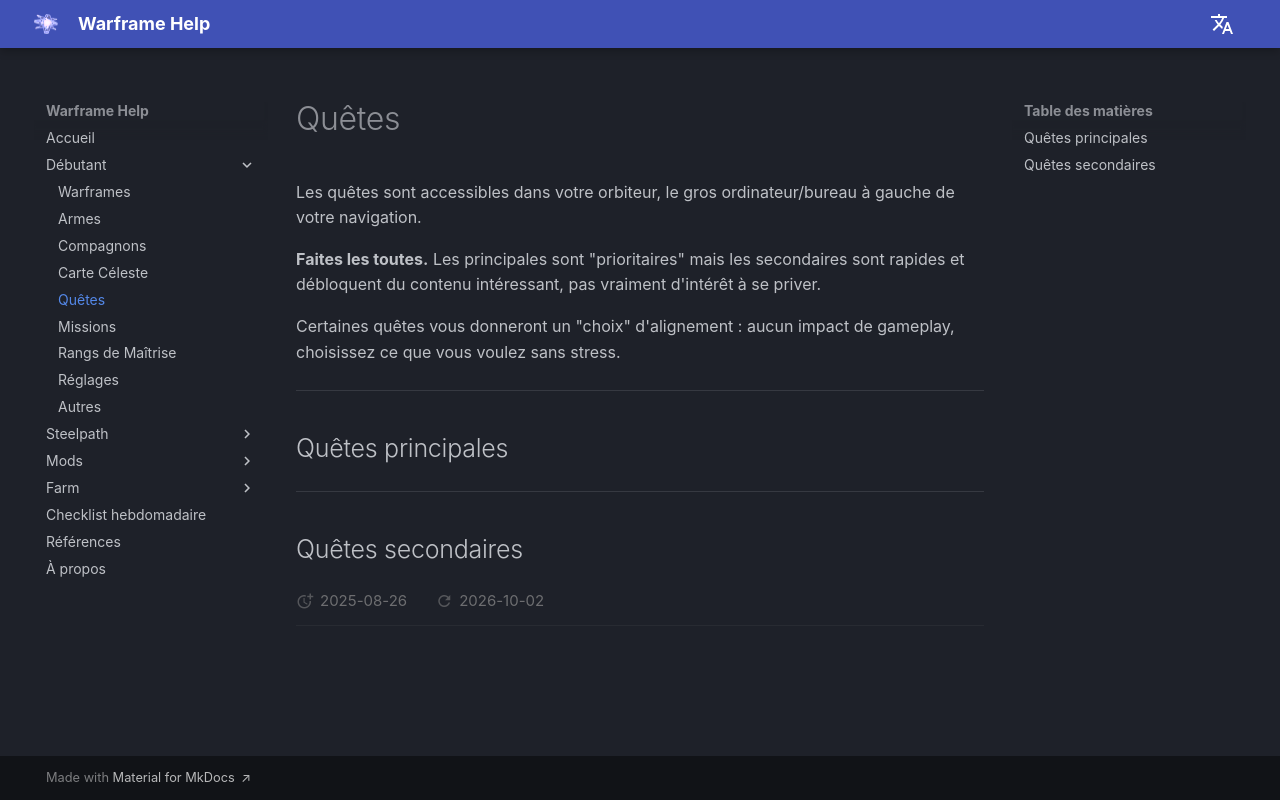

repository: mijkami/warframe_help · page: beginner/quests/index.html · generator: mkdocs

Les quêtes sont accessibles dans votre orbiteur, le gros ordinateur/bureau à gauche de votre navigation.

**Faites les toutes.** Les principales sont "prioritaires" mais les secondaires sont rapides et débloquent du contenu intéressant, pas vraiment d'intérêt à se priver.

Certaines quêtes vous donneront un "choix" d'alignement : aucun impact de gameplay, choisissez ce que vous voulez sans stress.

----------------

## Quêtes principales



----------------

## Quêtes secondaires
